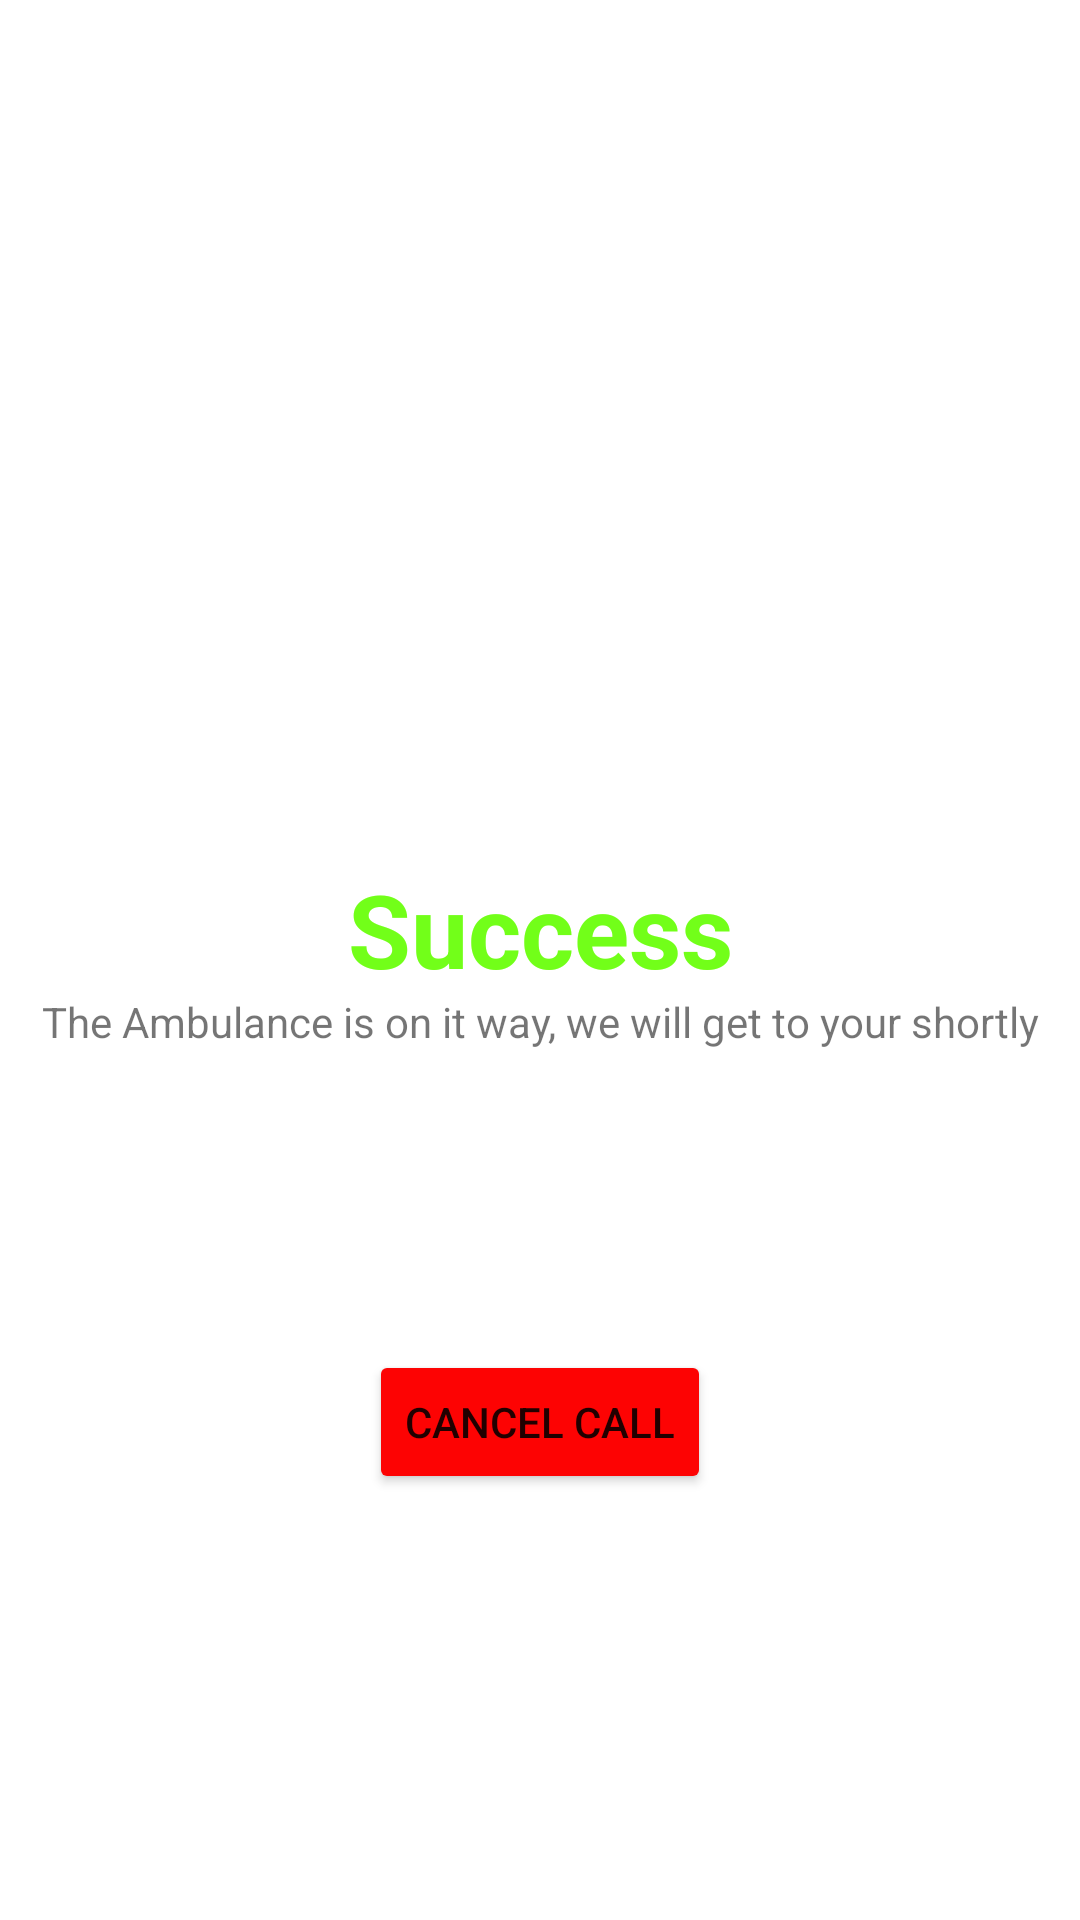

Write the Android layout XML for this screen, with the resource values it uses.
<!-- AndroidManifest.xml: application theme Theme.TransHealthDemo -->
<!-- res/layout/fragment_emergency_status.xml -->
<?xml version="1.0" encoding="utf-8"?>
<layout xmlns:android="http://schemas.android.com/apk/res/android"
    xmlns:app="http://schemas.android.com/apk/res-auto"
    xmlns:tools="http://schemas.android.com/tools"
    >
    <androidx.constraintlayout.widget.ConstraintLayout
        android:layout_width="match_parent"
        android:layout_height="match_parent"
        tools:context=".ui.Emergency.EmergencyStatusFragment">

        <ImageView
            android:id="@+id/imageView3"
            android:layout_width="215dp"
            android:layout_height="171dp"
            android:layout_marginTop="84dp"
            android:src="@drawable/baseline_local_shipping_black_48"
            app:layout_constraintEnd_toEndOf="parent"
            app:layout_constraintStart_toStartOf="parent"
            app:layout_constraintTop_toTopOf="parent" />

        <TextView
            android:id="@+id/textView2"
            android:layout_width="wrap_content"
            android:layout_height="44dp"
            android:layout_marginTop="32dp"
            android:text="Success"
            android:textAlignment="viewStart"
            android:textAppearance="@style/TextAppearance.AppCompat.Display1"
            android:textColor="@color/light_green"
            android:textStyle="bold"
            app:layout_constraintEnd_toEndOf="parent"
            app:layout_constraintStart_toStartOf="parent"
            app:layout_constraintTop_toBottomOf="@+id/imageView3" />

        <TextView
            android:id="@+id/textView3"
            android:layout_width="wrap_content"
            android:layout_height="wrap_content"
            android:layout_marginTop="76dp"

            android:text="The Ambulance is on it way, we will get to your shortly"
            app:layout_constraintEnd_toEndOf="parent"
            app:layout_constraintStart_toStartOf="parent"
            app:layout_constraintTop_toBottomOf="@+id/imageView3" />

        <Button
            android:id="@+id/btn_cancel_call"
            android:layout_width="wrap_content"
            android:layout_height="wrap_content"
            android:layout_marginTop="100dp"
            android:backgroundTint="#FD0303"
            android:text="Cancel call"
            app:layout_constraintEnd_toEndOf="parent"
            app:layout_constraintStart_toStartOf="parent"
            app:layout_constraintTop_toBottomOf="@+id/textView3" />


    </androidx.constraintlayout.widget.ConstraintLayout>
</layout>
<!-- resources referenced by this layout -->
<resources>
  <color name="light_green">#FF72ff19</color>
  <!-- drawable baseline_local_shipping_black_48: png bitmap (mipmap-xhdpi, 539 bytes) -->
  <style name="Theme.TransHealthDemo" parent="Theme.MaterialComponents.DayNight.DarkActionBar">
          
          <item name="colorPrimary">@color/purple_500</item>
          <item name="colorPrimaryVariant">@color/purple_700</item>
          <item name="colorOnPrimary">@color/white</item>
          
          <item name="colorSecondary">@color/teal_200</item>
          <item name="colorSecondaryVariant">@color/teal_700</item>
          <item name="colorOnSecondary">@color/black</item>
          
          <item name="android:statusBarColor" tools:targetApi="l">?attr/colorPrimaryVariant</item>
          
      </style>
  <color name="white">#FFFFFFFF</color>
  <color name="black">#FF000000</color>
  <!-- not gathered from this repository: default colours our renderer supplied (Android Studio template values) -->
  <color name="purple_500">#FF6200EE</color>
  <color name="purple_700">#FF3700B3</color>
  <color name="teal_200">#FF03DAC5</color>
  <color name="teal_700">#FF018786</color>
</resources>
